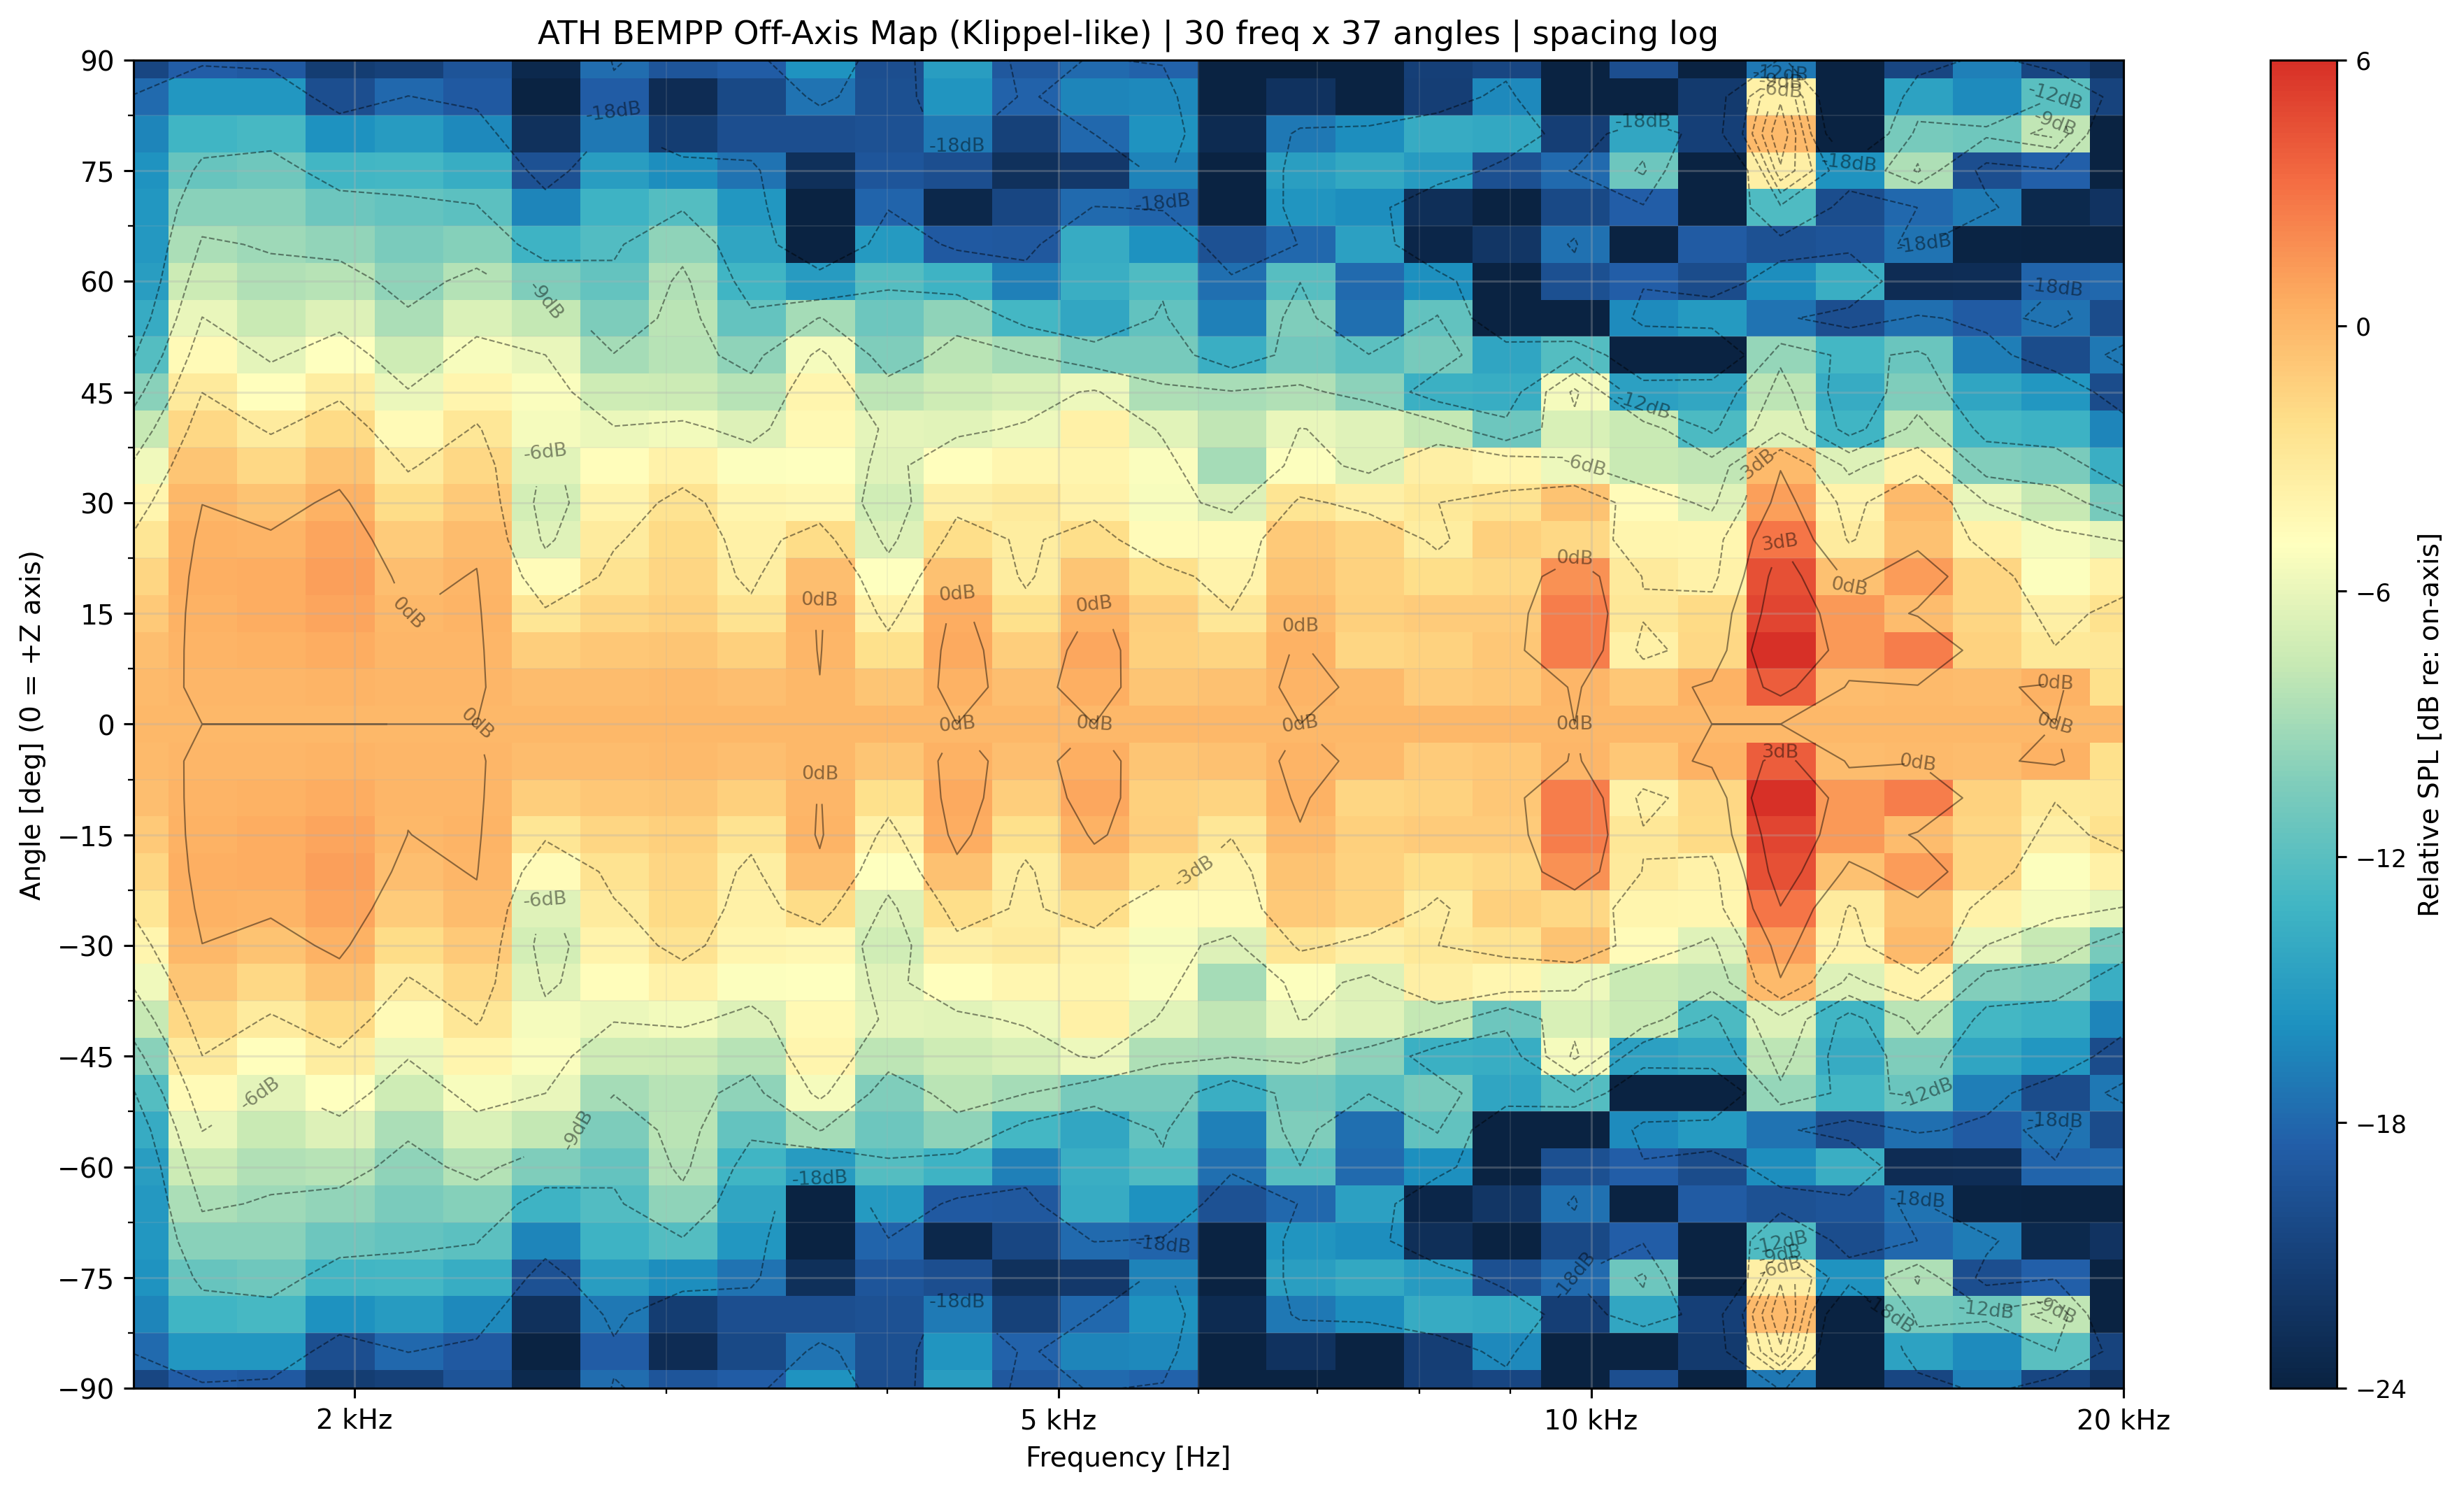

The data file committed next to this chart (first rows):
freq_hz, angle_deg, spl_db
1500, -90, 68
1500, -85, 70.68
1500, -80, 72.13
1500, -75, 72.84
1500, -70, 73.13
1500, -65, 73.27
1500, -60, 73.63
1500, -55, 74.6
1500, -50, 76.34
1500, -45, 78.56
1500, -40, 80.82
1500, -35, 82.84
1500, -30, 84.5
1500, -25, 85.8
1500, -20, 86.8
1500, -15, 87.54
1500, -10, 88.08
1500, -5, 88.4
1500, 0, 88.52
1500, 5, 88.4
1500, 10, 88.08
1500, 15, 87.54
1500, 20, 86.8
1500, 25, 85.8
1500, 30, 84.5
1500, 35, 82.84
1500, 40, 80.82
1500, 45, 78.56
1500, 50, 76.34
1500, 55, 74.6
1500, 60, 73.63
1500, 65, 73.27
1500, 70, 73.13
1500, 75, 72.84
1500, 80, 72.13
1500, 85, 70.68
1500, 90, 68
1640, -90, 67.5
1640, -85, 70.63
1640, -80, 72.88
1640, -75, 74.57
1640, -70, 75.97
1640, -65, 77.27
1640, -60, 78.61
1640, -55, 80.05
1640, -50, 81.53
1640, -45, 82.98
1640, -40, 84.26
1640, -35, 85.28
1640, -30, 85.98
1640, -25, 86.35
1640, -20, 86.43
1640, -15, 86.33
1640, -10, 86.17
1640, -5, 86.04
1640, 0, 86
1640, 5, 86.04
1640, 10, 86.17
1640, 15, 86.33
1640, 20, 86.43
... 1,050 more rows
